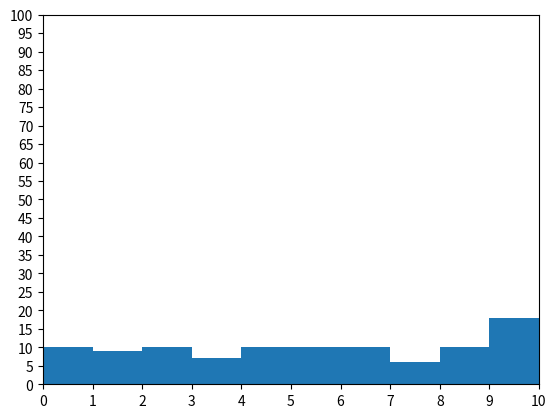

Python code for this plot:
import matplotlib.pyplot as plt
from random import randint

fig , ax = plt.subplots()

x = list(randint(0 ,10) for i in range(100))

ax.hist(x, bins=10)
# bins는 간격인거 같다 -> 찾아보자

plt.xticks(list(range(0,11)))
plt.yticks(list(range(0,101, 5)))

plt.xlim(0, 10)
plt.ylim(0,100)

plt.show()